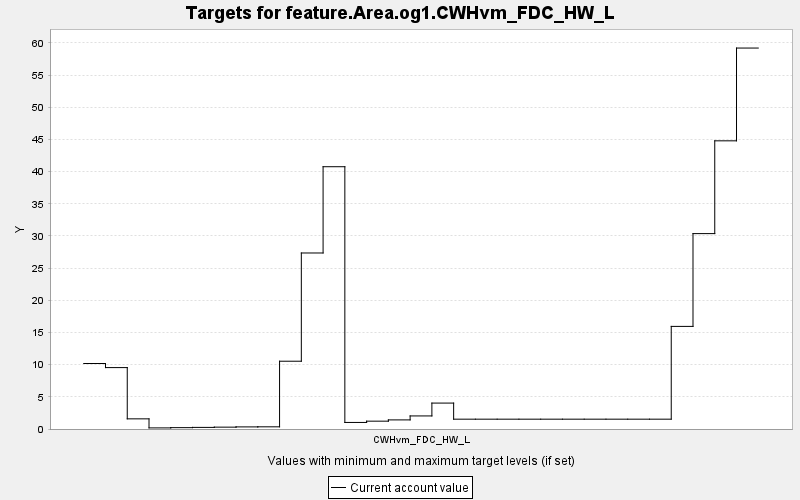

The table this chart was drawn from, first rows:
TARGET, PERIOD, YEAR, PERIODWIDTH, MINIMUM, MAXIMUM, MINWEIGHT, MAXWEIGHT, CURRENT, SUMMARY
feature.Area.og1.CWHvm_FDC_HW_L, 0, 0, 10.0, 0.0, 10000, 1.0, 1.0, 10.18, 0.0
feature.Area.og1.CWHvm_FDC_HW_L, 1, 10, 10.0, 0.0, 10000, 1.0, 1.0, 9.543, 0.0
feature.Area.og1.CWHvm_FDC_HW_L, 2, 20, 10.0, 0.0, 10000, 1.0, 1.0, 1.578, 0.0
feature.Area.og1.CWHvm_FDC_HW_L, 3, 30, 10.0, 0.0, 10000, 1.0, 1.0, 0.172, 0.0
feature.Area.og1.CWHvm_FDC_HW_L, 4, 40, 10.0, 0.0, 10000, 1.0, 1.0, 0.211, 0.0
feature.Area.og1.CWHvm_FDC_HW_L, 5, 50, 10.0, 0.0, 10000, 1.0, 1.0, 0.25, 0.0
feature.Area.og1.CWHvm_FDC_HW_L, 6, 60, 10.0, 0.0, 10000, 1.0, 1.0, 0.288, 0.0
feature.Area.og1.CWHvm_FDC_HW_L, 7, 70, 10.0, 0.0, 10000, 1.0, 1.0, 0.327, 0.0
feature.Area.og1.CWHvm_FDC_HW_L, 8, 80, 10.0, 0.0, 10000, 1.0, 1.0, 0.339, 0.0
feature.Area.og1.CWHvm_FDC_HW_L, 9, 90, 10.0, 0.0, 10000, 1.0, 1.0, 10.53, 0.0
feature.Area.og1.CWHvm_FDC_HW_L, 10, 100, 10.0, 0.0, 10000, 1.0, 1.0, 27.35, 0.0
feature.Area.og1.CWHvm_FDC_HW_L, 11, 110, 10.0, 0.0, 10000, 1.0, 1.0, 40.76, 0.0
feature.Area.og1.CWHvm_FDC_HW_L, 12, 120, 10.0, 0.0, 10000, 1.0, 1.0, 1.019, 0.0
feature.Area.og1.CWHvm_FDC_HW_L, 13, 130, 10.0, 0.0, 10000, 1.0, 1.0, 1.218, 0.0
feature.Area.og1.CWHvm_FDC_HW_L, 14, 140, 10.0, 0.0, 10000, 1.0, 1.0, 1.414, 0.0
feature.Area.og1.CWHvm_FDC_HW_L, 15, 150, 10.0, 0.0, 10000, 1.0, 1.0, 2.031, 0.0
feature.Area.og1.CWHvm_FDC_HW_L, 16, 160, 10.0, 0.0, 10000, 1.0, 1.0, 4.028, 0.0
feature.Area.og1.CWHvm_FDC_HW_L, 17, 170, 10.0, 0.0, 10000, 1.0, 1.0, 1.527, 0.0
feature.Area.og1.CWHvm_FDC_HW_L, 18, 180, 10.0, 0.0, 10000, 1.0, 1.0, 1.527, 0.0
feature.Area.og1.CWHvm_FDC_HW_L, 19, 190, 10.0, 0.0, 10000, 1.0, 1.0, 1.527, 0.0
feature.Area.og1.CWHvm_FDC_HW_L, 20, 200, 10.0, 0.0, 10000, 1.0, 1.0, 1.527, 0.0
feature.Area.og1.CWHvm_FDC_HW_L, 21, 210, 10.0, 0.0, 10000, 1.0, 1.0, 1.527, 0.0
feature.Area.og1.CWHvm_FDC_HW_L, 22, 220, 10.0, 0.0, 10000, 1.0, 1.0, 1.527, 0.0
feature.Area.og1.CWHvm_FDC_HW_L, 23, 230, 10.0, 0.0, 10000, 1.0, 1.0, 1.527, 0.0
feature.Area.og1.CWHvm_FDC_HW_L, 24, 240, 10.0, 0.0, 10000, 1.0, 1.0, 1.527, 0.0
feature.Area.og1.CWHvm_FDC_HW_L, 25, 250, 10.0, 0.0, 10000, 1.0, 1.0, 1.527, 0.0
feature.Area.og1.CWHvm_FDC_HW_L, 26, 260, 10.0, 0.0, 10000, 1.0, 1.0, 1.527, 0.0
feature.Area.og1.CWHvm_FDC_HW_L, 27, 270, 10.0, 0.0, 10000, 1.0, 1.0, 15.95, 0.0
feature.Area.og1.CWHvm_FDC_HW_L, 28, 280, 10.0, 0.0, 10000, 1.0, 1.0, 30.36, 0.0
feature.Area.og1.CWHvm_FDC_HW_L, 29, 290, 10.0, 0.0, 10000, 1.0, 1.0, 44.78, 0.0
feature.Area.og1.CWHvm_FDC_HW_L, 30, 300, 10.0, 0.0, 10000, 1.0, 1.0, 59.2, 0.0
